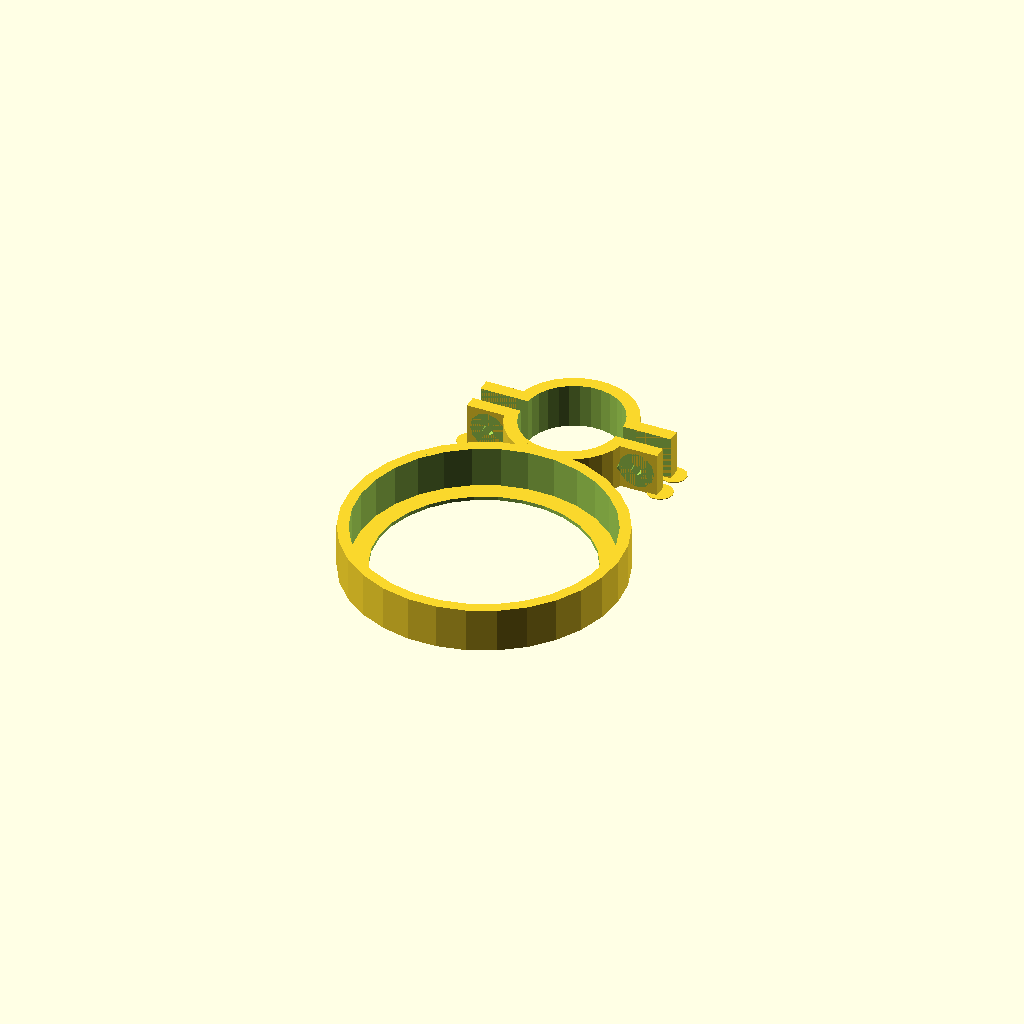
Cell 1 — every parameter at its default value.
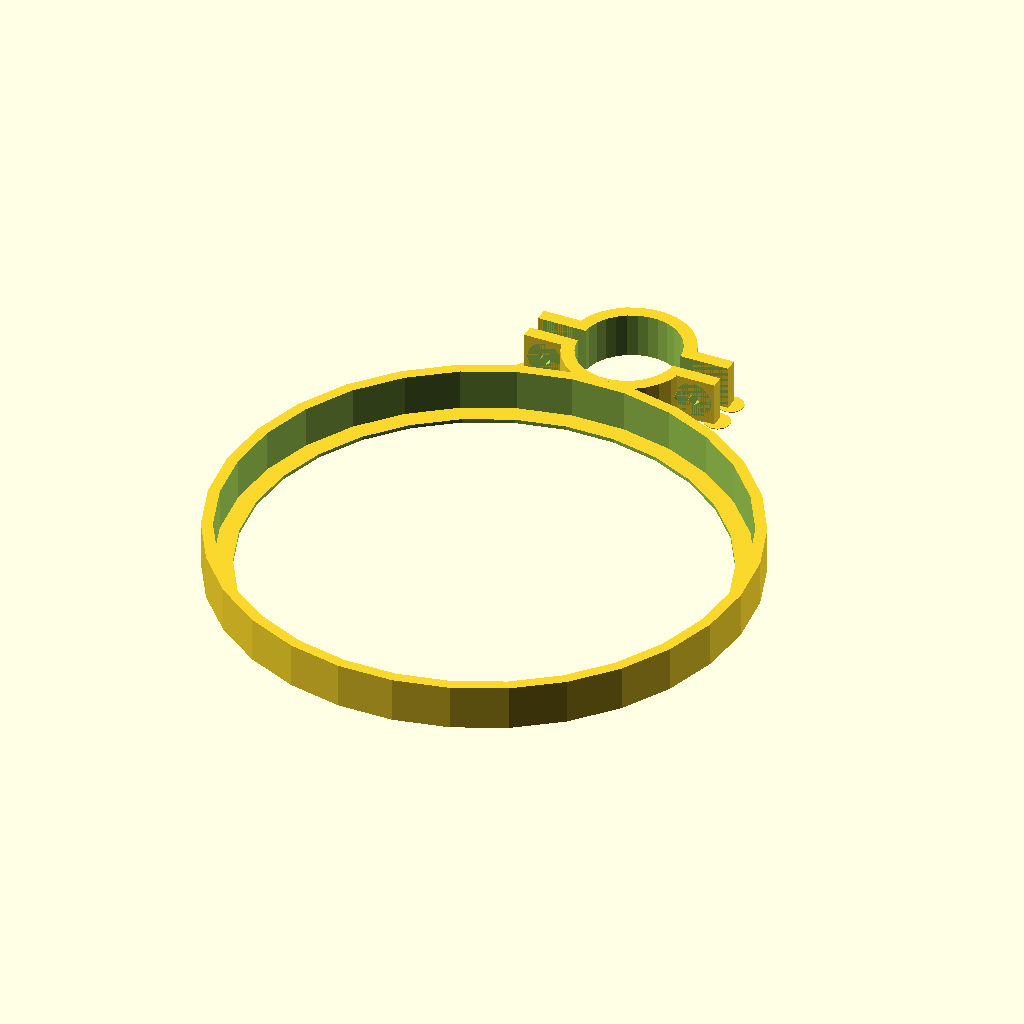
Cell 2 — bottle_diam set to 135, the other parameters unchanged.
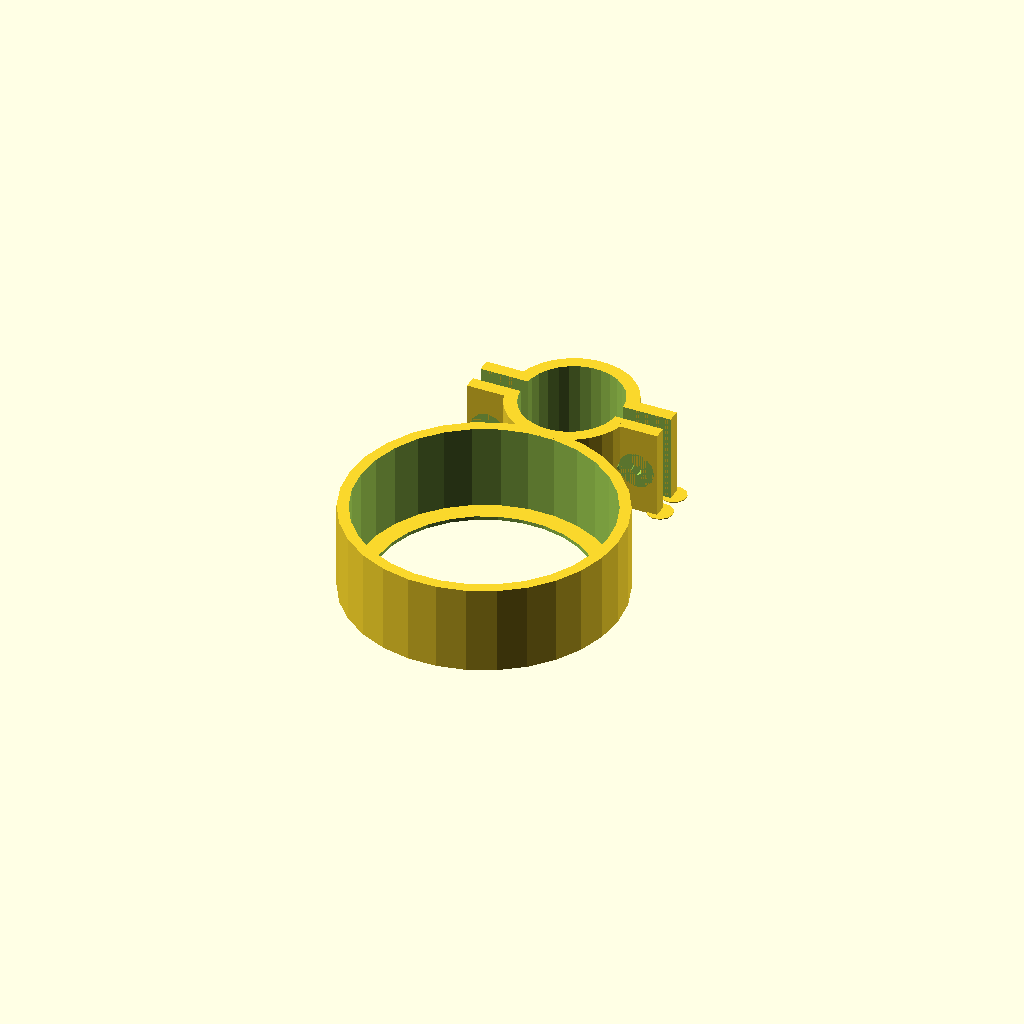
Cell 3: the same model with holder_height = 24.
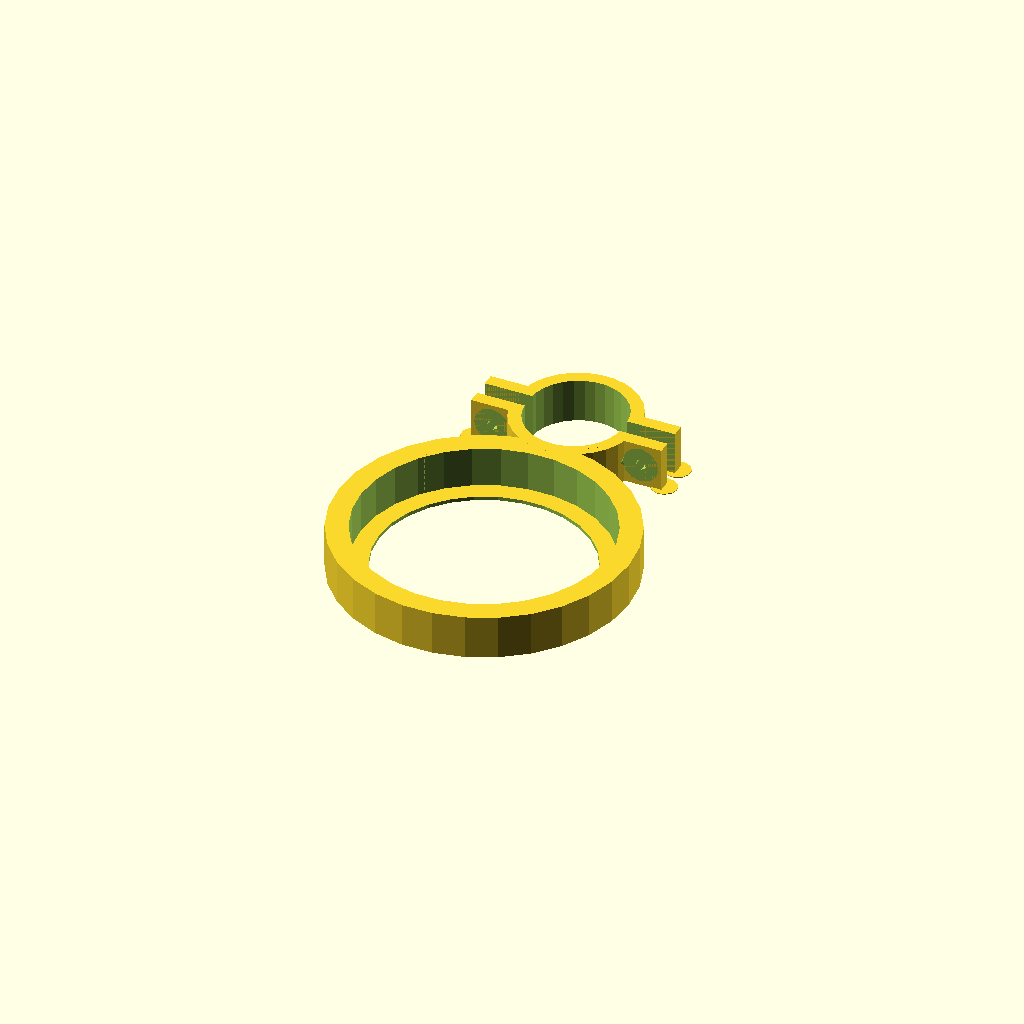
Cell 4: the same model with holder_thick = 6.
All cells are drawn from one camera (rotation 55°, 0°, 25°, orthographic, colour scheme Cornfield), so only the parameter changes between them.
The OpenSCAD source (windows/system/library/openscad/0049_Bottle_Holder__Lawnmower.scad):
// [FL_INDEX: keywords="openscad, 3d_parametric, Bottle_Holder__Lawnmower, csg_solid" | COT="Parametric OpenSCAD design from 3DCodeverse"]
// Title: Bottle Holder (Lawnmower)

/* [Bottle] */

// diameter of bottle to be held (plus any extra spacing)
bottle_diam = 67.5;

// height of bottle holder
holder_height = 12;

// thickness of bottle holder
holder_thick = 3;

// thickness of holder bottom (0 for none)
holder_bottom_thick = 1;

// width of holder bottom lip (0 for none)
holder_bottom_lip = 5;


/* [Mount] */

// diameter of pole to be mounted to
mount_diam = 26.2;

// height of mount
mount_height = holder_height;

// thickness of mount
mount_thick = 3.5;

// width of wing for bolt
bracket_width = 13;

// thickness of wing
bracket_thick = 3.5;

// cut offset of wing to improve pole grip
bracket_offset = 1;

// offset from wing edge for bolt center
bolt_offset = 5.7;

// diameter of bolt
bolt_diam = 3.1;

// diameter of bolt washer
washer_diam = 9.8;


/* [Helpers] */

// generate build-platform corner helpers?
generate_holddown = 1; // [0:no, 1:yes]


////////////////////////////////////////////////////////////////////////

bottle_rad = bottle_diam/2;
mount_rad = mount_diam/2;
bolt_rad = bolt_diam/2;
washer_rad = washer_diam/2;

////////////////////////////////////////////////////////////////////////

holder();

translate([0, bottle_rad+max(holder_thick,mount_thick)+mount_rad, 0])
{
    mount();

    translate([0, mount_thick-bracket_offset, 0])
    rotate([0, 0, 180])
    mount();
}

////////////////////////////////////////////////////////////////////////

module holder()
{
    // base shape
    difference()
    {
        // outer ring
        cylinder(r=bottle_rad+holder_thick, h=holder_height, center=true);

        // cut out bottle
        cylinder(r=bottle_rad, h=holder_height+0.1, center=true);
    }

    // something to rest the bottle against?
    if(holder_bottom_thick > 0 && holder_bottom_lip > 0)
    {
        translate([0, 0, (holder_bottom_thick-holder_height)/2])
        difference()
        {
            cylinder(r=bottle_rad+0.1, h=holder_bottom_thick, center=true);

            cylinder(r=bottle_rad-holder_bottom_lip, h=holder_bottom_thick+0.1, center=true);
        }
    }
}

module mount()
{
    wing_off = mount_rad+bracket_width;
    holddown = 0.2;

    difference()
    {
        // base shape
        union()
        {
            // outer ring
            cylinder(r=mount_rad+mount_thick, h=mount_height, center=true);

            // wing
            translate([0, -bracket_thick/2-bracket_offset, 0])
            cube([mount_diam+bracket_width*2, bracket_thick, mount_height], center=true);
        }

        // cut out the pole
        cylinder(r=mount_rad, h=mount_height+0.1, center=true);

        // crop the wing/ring to inset that we selected
        translate([0, mount_diam-bracket_offset, 0])
        cube(mount_diam*2, center=true);

        // cut out two bolt holes
        for(i=[-1, 1])
        translate([i*(wing_off-bolt_offset), -bracket_thick/2-bracket_offset, 0])
        {
            // bolt itself
            rotate([90, 90, 0])
            cylinder(r=bolt_rad, h=bracket_thick*2, center=true);

            // cut into wall to fit washer
            translate([0, -bracket_thick, 0])
            rotate([90, 90, 0])
            cylinder(r=washer_rad, h=bracket_thick, center=true, $fn=12);
        }
    }

    // build platform helper?
    if(generate_holddown)
    {
        for(i=[-1, 1])
        translate([i*(wing_off), -bracket_thick/2-bracket_offset, -mount_height/2+holddown/2])
        cylinder(r=bracket_thick, h=holddown, center=true);
    }
}
Parameter table extracted from the source (name, type, default, range or options):
bottle_diam: number, default 67.5
holder_height: number, default 12
holder_thick: number, default 3
holder_bottom_thick: number, default 1
holder_bottom_lip: number, default 5
mount_diam: number, default 26.2
mount_thick: number, default 3.5
bracket_width: number, default 13
bracket_thick: number, default 3.5
bracket_offset: number, default 1
bolt_offset: number, default 5.7
bolt_diam: number, default 3.1
washer_diam: number, default 9.8
generate_holddown: number, default 1, options 0, 1
